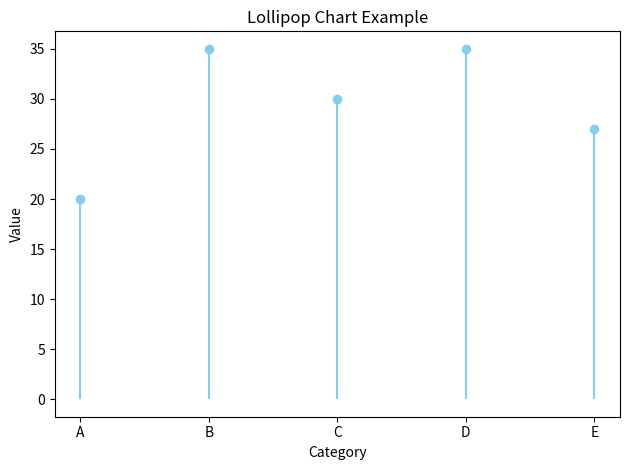

Generate this figure with matplotlib:
# This program creates a lollipop chart to visualize category values

import matplotlib.pyplot as plt

# Sample data
categories = ['A', 'B', 'C', 'D', 'E']
values = [20, 35, 30, 35, 27]

# Create the lollipop chart
plt.stem(categories, values, basefmt=" ", linefmt="skyblue", markerfmt="o")
plt.title('Lollipop Chart Example')
plt.xlabel('Category')
plt.ylabel('Value')

# Display the plot
plt.tight_layout()
plt.show()
